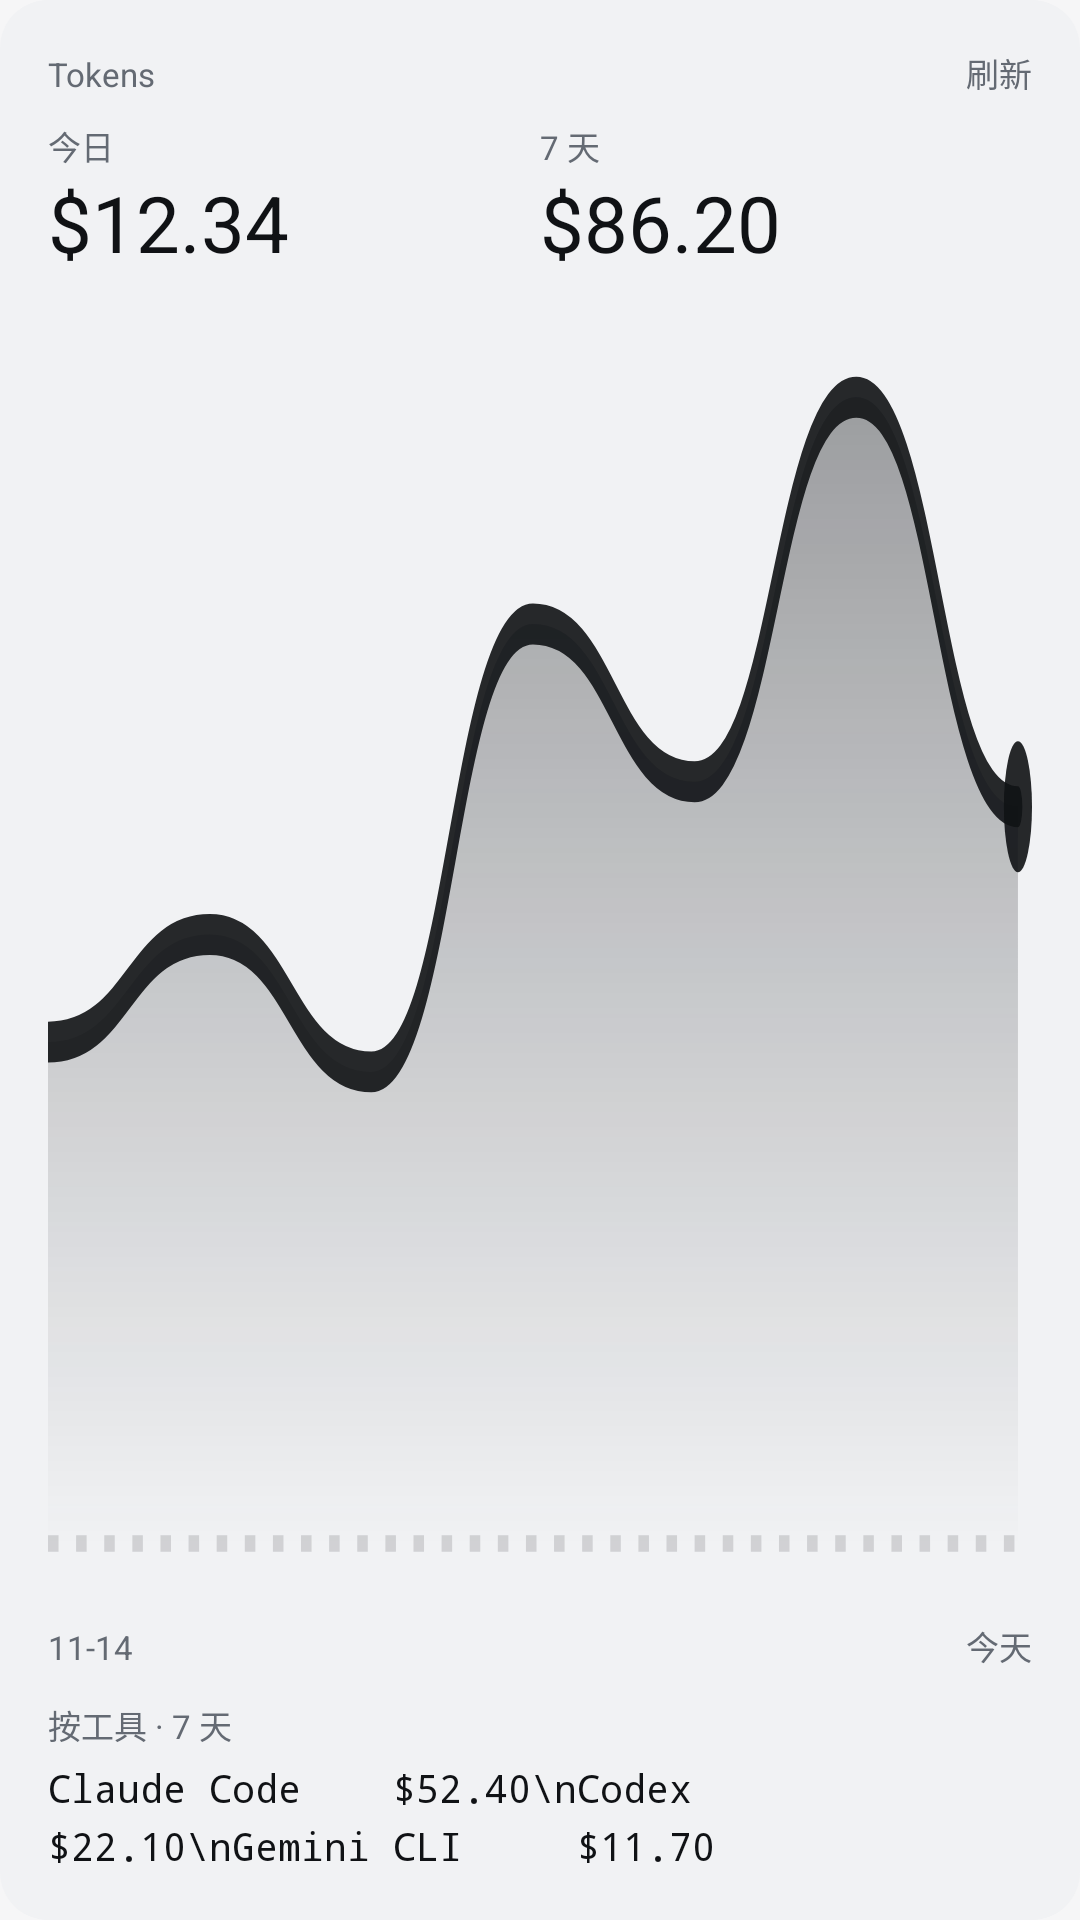

Here is an Android app screen rendered from its layout file. Give the layout XML and the strings, colors and styles it references.
<!-- AndroidManifest.xml: application theme Theme.Tokens -->
<!-- res/layout/widget_preview_large.xml -->
<?xml version="1.0" encoding="utf-8"?>
<LinearLayout xmlns:android="http://schemas.android.com/apk/res/android"
    android:id="@android:id/background"
    android:layout_width="match_parent"
    android:layout_height="match_parent"
    android:background="@drawable/widget_card_bg"
    android:orientation="vertical"
    android:padding="16dp">

    <LinearLayout
        android:layout_width="match_parent"
        android:layout_height="wrap_content"
        android:orientation="horizontal">

        <TextView
            android:layout_width="0dp"
            android:layout_height="wrap_content"
            android:layout_weight="1"
            android:text="Tokens"
            android:textColor="@color/widget_text_dim"
            android:textSize="11sp" />

        <TextView
            android:layout_width="wrap_content"
            android:layout_height="wrap_content"
            android:text="刷新"
            android:textColor="@color/widget_text_dim"
            android:textSize="11sp" />
    </LinearLayout>

    <LinearLayout
        android:layout_width="match_parent"
        android:layout_height="wrap_content"
        android:layout_marginTop="8dp"
        android:orientation="horizontal">
        <LinearLayout
            android:layout_width="0dp"
            android:layout_height="wrap_content"
            android:layout_weight="1"
            android:orientation="vertical">

            <TextView
                android:layout_width="wrap_content"
                android:layout_height="wrap_content"
                android:text="今日"
                android:textColor="@color/widget_text_dim"
                android:textSize="11sp" />

            <TextView
                android:layout_width="wrap_content"
                android:layout_height="wrap_content"
                android:maxLines="1"
                android:text="$12.34"
                android:textColor="@color/widget_text"
                android:textSize="26sp" />
        </LinearLayout>
        <LinearLayout
            android:layout_width="0dp"
            android:layout_height="wrap_content"
            android:layout_weight="1"
            android:orientation="vertical">

            <TextView
                android:layout_width="wrap_content"
                android:layout_height="wrap_content"
                android:text="7 天"
                android:textColor="@color/widget_text_dim"
                android:textSize="11sp" />

            <TextView
                android:layout_width="wrap_content"
                android:layout_height="wrap_content"
                android:maxLines="1"
                android:text="$86.20"
                android:textColor="@color/widget_text"
                android:textSize="26sp" />
        </LinearLayout>
    </LinearLayout>
    <ImageView
        android:layout_width="match_parent"
        android:layout_height="0dp"
        android:layout_marginTop="8dp"
        android:layout_weight="1"
        android:importantForAccessibility="no"
        android:scaleType="fitXY"
        android:src="@drawable/widget_preview_line" />

    <LinearLayout
        android:layout_width="match_parent"
        android:layout_height="wrap_content"
        android:layout_marginTop="4dp"
        android:orientation="horizontal">

        <TextView
            android:layout_width="0dp"
            android:layout_height="wrap_content"
            android:layout_weight="1"
            android:text="11-14"
            android:textColor="@color/widget_text_dim"
            android:textSize="11sp" />

        <TextView
            android:layout_width="wrap_content"
            android:layout_height="wrap_content"
            android:text="今天"
            android:textColor="@color/widget_text_dim"
            android:textSize="11sp" />
    </LinearLayout>

    <TextView
        android:layout_width="match_parent"
        android:layout_height="wrap_content"
        android:layout_marginTop="10dp"
        android:text="按工具 · 7 天"
        android:textColor="@color/widget_text_dim"
        android:textSize="11sp" />

    <TextView
        android:layout_width="match_parent"
        android:layout_height="wrap_content"
        android:layout_marginTop="4dp"
        android:fontFamily="monospace"
        android:lineSpacingExtra="4dp"
        android:text="Claude Code    $52.40\nCodex          $22.10\nGemini CLI     $11.70"
        android:textColor="@color/widget_text"
        android:textSize="13sp" />
</LinearLayout>
<!-- resources referenced by this layout -->
<resources>
  <color name="widget_text">#FF101215</color>
  <color name="widget_text_dim">#FF646A73</color>
  <!-- drawable widget_card_bg (drawable) -->
  <?xml version="1.0" encoding="utf-8"?>
  <shape xmlns:android="http://schemas.android.com/apk/res/android" android:shape="rectangle">
      <solid android:color="@color/widget_bg" />
      <corners android:radius="16dp" />
  </shape>
  <!-- drawable widget_preview_line (drawable) -->
  <?xml version="1.0" encoding="utf-8"?>
  <vector xmlns:android="http://schemas.android.com/apk/res/android"
      xmlns:aapt="http://schemas.android.com/aapt"
      android:width="280dp"
      android:height="80dp"
      android:viewportWidth="280"
      android:viewportHeight="80">
      <path
          android:fillAlpha="0.42"
          android:pathData="M0,45.38 C23,45.38 23,38.81 46,38.81 C69,38.81 69,47.2 92,47.2 C115,47.2 115,19.85 138,19.85 C161,19.85 161,29.48 184,29.48 C207,29.48 207,6 230,6 C253,6 253,31.01 276,31.01 L276,76 H0 Z">
          <aapt:attr name="android:fillColor">
              <gradient
                  android:startY="6"
                  android:endY="76"
                  android:startColor="@color/widget_bar"
                  android:endColor="@android:color/transparent"
                  android:type="linear" />
          </aapt:attr>
      </path>
      <path
          android:pathData="M0,76h3 M8,76h3 M16,76h3 M24,76h3 M32,76h3 M40,76h3 M48,76h3 M56,76h3 M64,76h3 M72,76h3 M80,76h3 M88,76h3 M96,76h3 M104,76h3 M112,76h3 M120,76h3 M128,76h3 M136,76h3 M144,76h3 M152,76h3 M160,76h3 M168,76h3 M176,76h3 M184,76h3 M192,76h3 M200,76h3 M208,76h3 M216,76h3 M224,76h3 M232,76h3 M240,76h3 M248,76h3 M256,76h3 M264,76h3 M272,76h3"
          android:strokeAlpha="0.16"
          android:strokeColor="@color/widget_bar"
          android:strokeWidth="1" />
      <path
          android:pathData="M0,45.38 C23,45.38 23,38.81 46,38.81 C69,38.81 69,47.2 92,47.2 C115,47.2 115,19.85 138,19.85 C161,19.85 161,29.48 184,29.48 C207,29.48 207,6 230,6 C253,6 253,31.01 276,31.01"
          android:strokeColor="@color/widget_bar"
          android:strokeLineCap="round"
          android:strokeLineJoin="round"
          android:strokeWidth="2.5" />
      <path
          android:fillColor="@color/widget_bar"
          android:pathData="M272,31.01a4,4 0,1 0,8,0a4,4 0,1 0,-8,0Z" />
  </vector>
  <style name="Theme.Tokens" parent="android:Theme.Material.NoActionBar">
          <item name="android:windowBackground">@color/bg</item>
          <item name="android:statusBarColor">@android:color/transparent</item>
          <item name="android:navigationBarColor">@android:color/transparent</item>
          
          <item name="android:windowLightStatusBar">true</item>
          <item name="android:windowLightNavigationBar">true</item>
      </style>
  <color name="widget_bg">#FFF1F2F4</color>
  <color name="widget_bar">#E6101215</color>
  <color name="bg">#FFF6F6F7</color>
</resources>
